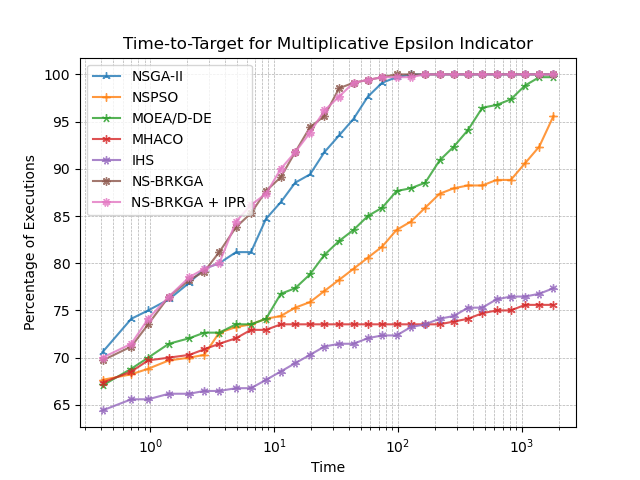

The table this chart was drawn from, first rows:
, NSGA-II, NSPSO, MOEA/D-DE, MHACO, IHS, NS-BRKGA, NS-BRKGA + IPR
0.4125, 70.59, 67.65, 67.06, 67.35, 64.41, 69.71, 70.0
0.7042, 74.12, 68.24, 68.82, 68.53, 65.59, 71.18, 71.47
0.9631, 75.0, 68.82, 70.0, 69.71, 65.59, 73.53, 74.12
1.416, 76.18, 69.71, 71.47, 70.0, 66.18, 76.47, 76.47
2.073, 77.94, 70.0, 72.06, 70.29, 66.18, 78.24, 78.53
2.731, 79.41, 70.29, 72.65, 70.88, 66.47, 79.12, 79.41
3.61, 80.0, 72.65, 72.65, 71.47, 66.47, 81.18, 80.0
4.935, 81.18, 73.24, 73.53, 72.06, 66.76, 83.82, 84.41
6.508, 81.18, 73.53, 73.53, 72.94, 66.76, 85.29, 86.18
8.612, 84.71, 74.12, 74.12, 72.94, 67.65, 87.65, 87.35
11.33, 86.47, 74.41, 76.76, 73.53, 68.53, 89.12, 90.0
14.81, 88.53, 75.29, 77.35, 73.53, 69.41, 91.76, 91.76
19.51, 89.41, 75.88, 78.82, 73.53, 70.29, 94.41, 93.82
25.48, 91.76, 77.06, 80.88, 73.53, 71.18, 95.59, 96.18
33.48, 93.53, 78.24, 82.35, 73.53, 71.47, 98.53, 97.65
43.8, 95.29, 79.41, 83.53, 73.53, 71.47, 99.12, 99.12
57.16, 97.65, 80.59, 85.0, 73.53, 72.06, 99.41, 99.41
74.59, 99.12, 81.76, 85.88, 73.53, 72.35, 99.71, 99.71
97.48, 99.71, 83.53, 87.65, 73.53, 72.35, 100.0, 99.71
127.1, 100.0, 84.41, 87.94, 73.53, 73.24, 100.0, 99.71
166, 100.0, 85.88, 88.53, 73.53, 73.53, 100.0, 100.0
216.6, 100.0, 87.35, 90.88, 73.53, 74.12, 100.0, 100.0
282.4, 100.0, 87.94, 92.35, 73.82, 74.41, 100.0, 100.0
368.1, 100.0, 88.24, 94.12, 74.12, 75.29, 100.0, 100.0
479.7, 100.0, 88.24, 96.47, 74.71, 75.29, 100.0, 100.0
625.3, 100.0, 88.82, 96.76, 75.0, 76.18, 100.0, 100.0
814.6, 100.0, 88.82, 97.35, 75.0, 76.47, 100.0, 100.0
1061, 100.0, 90.59, 98.82, 75.59, 76.47, 100.0, 100.0
1382, 100.0, 92.35, 99.71, 75.59, 76.76, 100.0, 100.0
1800, 100.0, 95.59, 99.71, 75.59, 77.35, 100.0, 100.0
